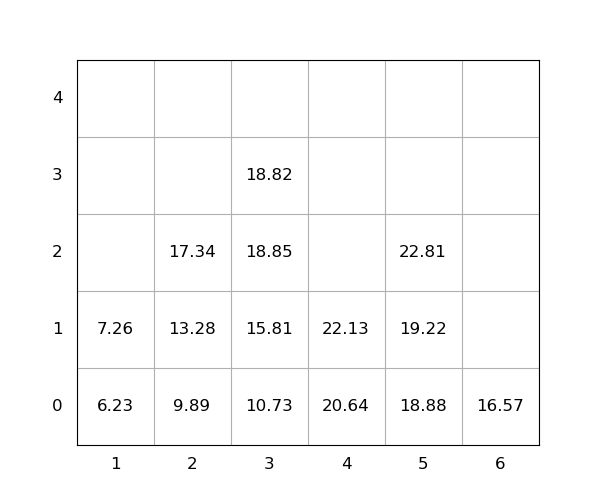

Values plotted in this chart, from the file beside it:
idx, loc_x, loc_y, loc_z, weight, group, score, seq, reloc, size(ft)
1, 4, 0, 0, 20.64, 0, 20.64, 1, 0, 20
2, 2, 0, 0, 9.89, 0, 9.89, 2, 0, 20
3, 5, 0, 0, 18.88, 0, 18.88, 3, 0, 20
4, 4, 0, 1, 22.13, 0, 22.13, 4, 0, 20
5, 5, 0, 1, 19.22, 0, 19.22, 5, 0, 20
6, 6, 0, 0, 16.57, 0, 16.57, 6, 0, 20
7, 3, 0, 0, 10.73, 0, 10.73, 7, 0, 20
8, 3, 0, 1, 15.81, 0, 15.81, 8, 0, 20
9, 3, 0, 2, 18.85, 0, 18.85, 9, 0, 20
10, 2, 0, 1, 13.28, 0, 13.28, 10, 0, 20
11, 5, 0, 2, 22.81, 0, 22.81, 11, 0, 20
12, 1, 0, 0, 6.23, 0, 6.23, 12, 0, 20
13, 2, 0, 2, 17.34, 0, 17.34, 13, 0, 20
14, 1, 0, 1, 7.26, 0, 7.26, 14, 0, 20
15, 3, 0, 3, 18.82, 0, 18.82, 15, 0, 20
